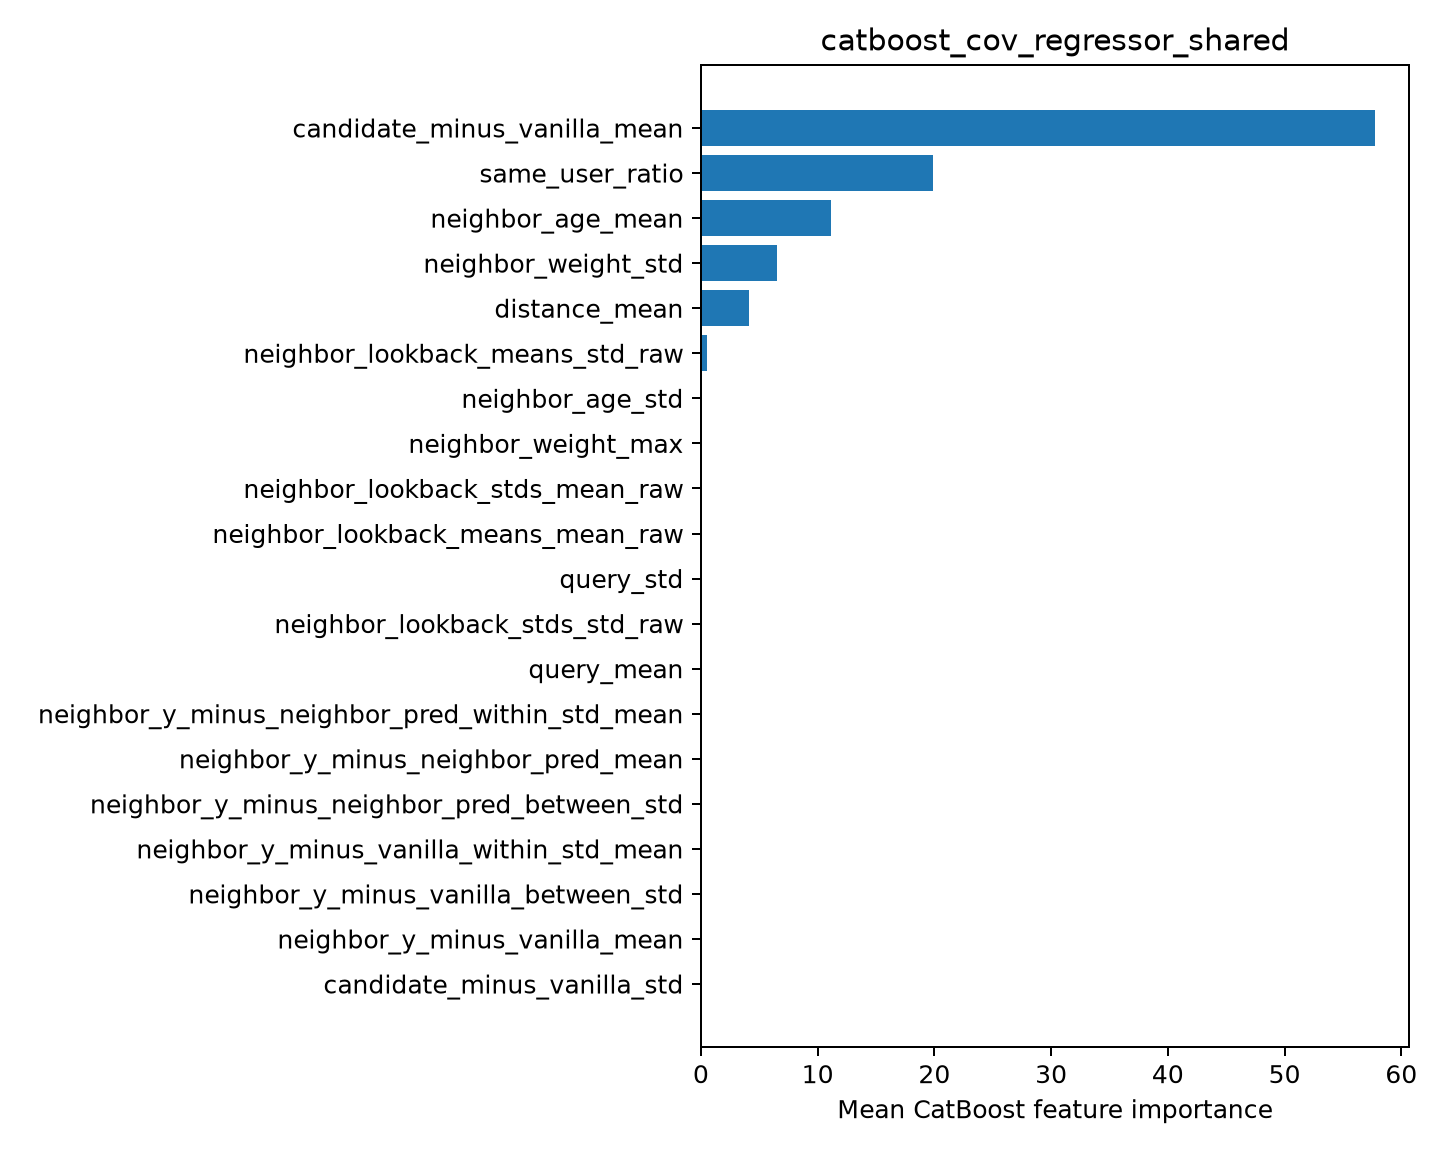

Data behind this chart, as committed beside it:
feature, importance
candidate_minus_vanilla_mean, 57.78
same_user_ratio, 19.91
neighbor_age_mean, 11.14
neighbor_weight_std, 6.553
distance_mean, 4.104
neighbor_lookback_means_std_raw, 0.509
neighbor_age_std, 0.0
neighbor_weight_max, 0.0
neighbor_lookback_stds_mean_raw, 0.0
neighbor_lookback_means_mean_raw, 0.0
query_std, 0.0
neighbor_lookback_stds_std_raw, 0.0
query_mean, 0.0
neighbor_y_minus_neighbor_pred_within_st…, 0.0
neighbor_y_minus_neighbor_pred_mean, 0.0
neighbor_y_minus_neighbor_pred_between_s…, 0.0
neighbor_y_minus_vanilla_within_std_mean, 0.0
neighbor_y_minus_vanilla_between_std, 0.0
neighbor_y_minus_vanilla_mean, 0.0
candidate_minus_vanilla_std, 0.0
